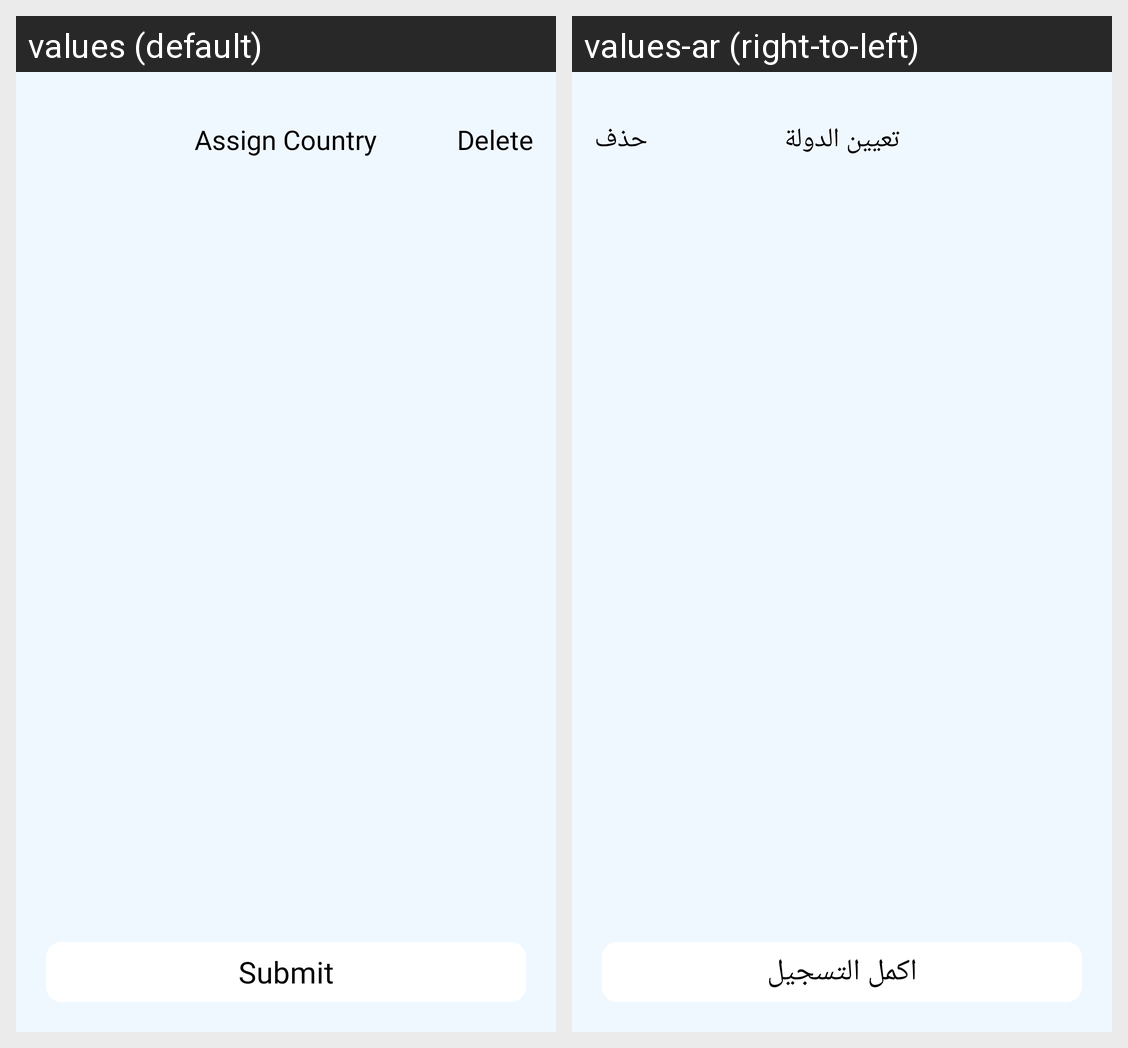

The same Android screen rendered under two of its app's locales, left to right. List the strings drawn on it with the default value and each locale's translation.
Android screen res/layout/activity_assign_country.xml rendered under 2 locales, left to right: values (default), values-ar (right-to-left). Device: Nexus 5 (rendered at 1080×1920; each locale shown at half size, 540×960, under a caption strip naming it); theme AppTheme.
Strings drawn on this screen, with the default value and each locale's value (text and hints the layout hard-codes, and strings that could not be matched under every locale, appear in the picture but are not listed):

assign_country
  values: Assign Country
  values-ar: تعيين الدولة

delete
  values: Delete
  values-ar: حذف

submit
  values: Submit
  values-ar: اكمل التسجيل
